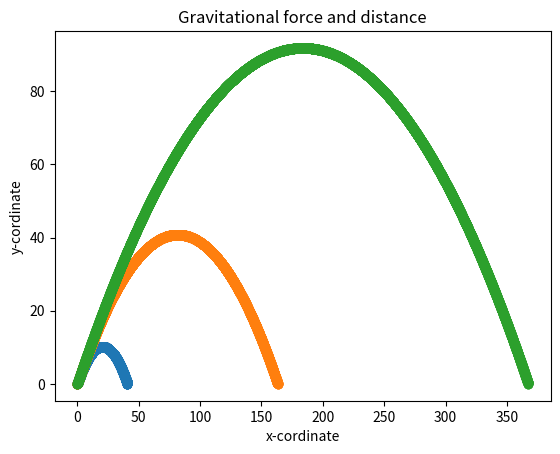

The matplotlib source for this figure:
# -*- coding: utf-8 -*-
import matplotlib.pyplot as plt
import math

def frange(start, end, increment):
    """
    :param start: 初期値 :param end: 終了値 :param increment: 増分
    :return: 浮動小数点のリスト
    """

    numbers = []
    while start < end:
        numbers.append(start)
        start += increment
    return numbers


def draw_graph(x, y):
    plt.plot(x, y, marker='o')
    plt.xlabel('x-cordinate')
    plt.ylabel('y-cordinate')
    plt.title('Gravitational force and distance')

def drow_trajectory(u, theta):
    theta = math.radians(theta)
    g = 9.8
    t_fright = 2 * u * math.sin(theta) / g # 飛行時間
    intervals = frange(0, t_fright, 0.001)
    x = []
    y = []
    for t in intervals:
        x.append(u * math.cos(theta) * t)
        y.append(u * math.sin(theta) * t - 0.5 * g * t * t)
    draw_graph(x, y)


if __name__ == '__main__':
    # u = 5 # 初速
    # theta = 45 # 入射角
    u_list = [20, 40, 60]
    theta = 45
    for u in u_list:
        drow_trajectory(u, theta)
    plt.show()
